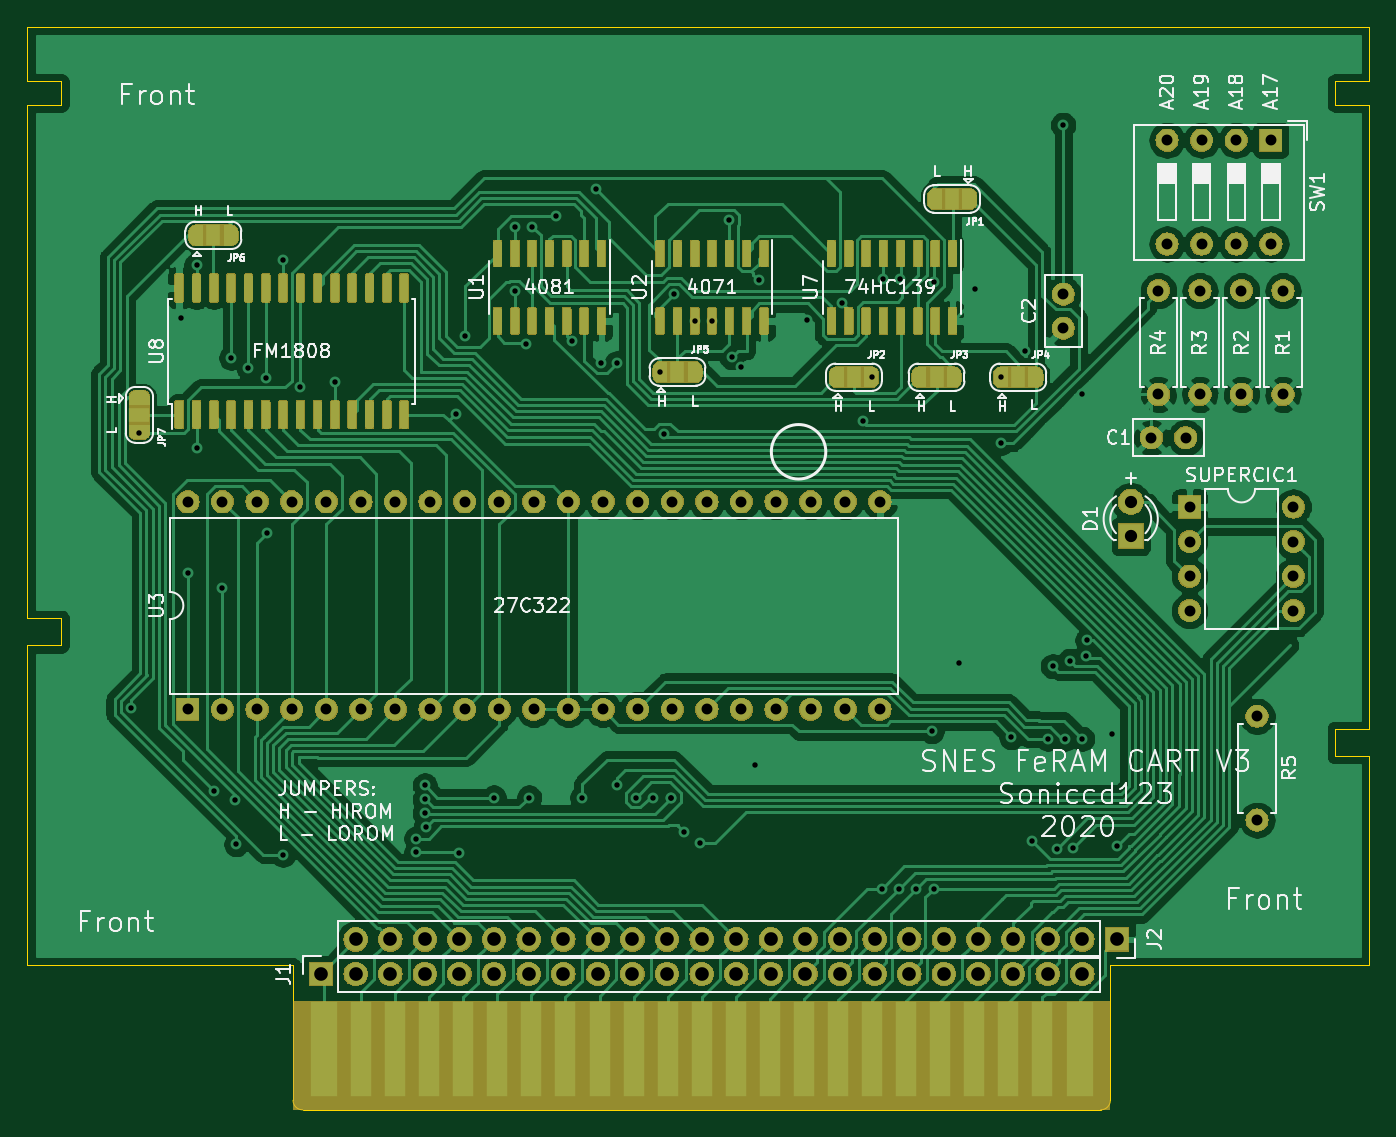
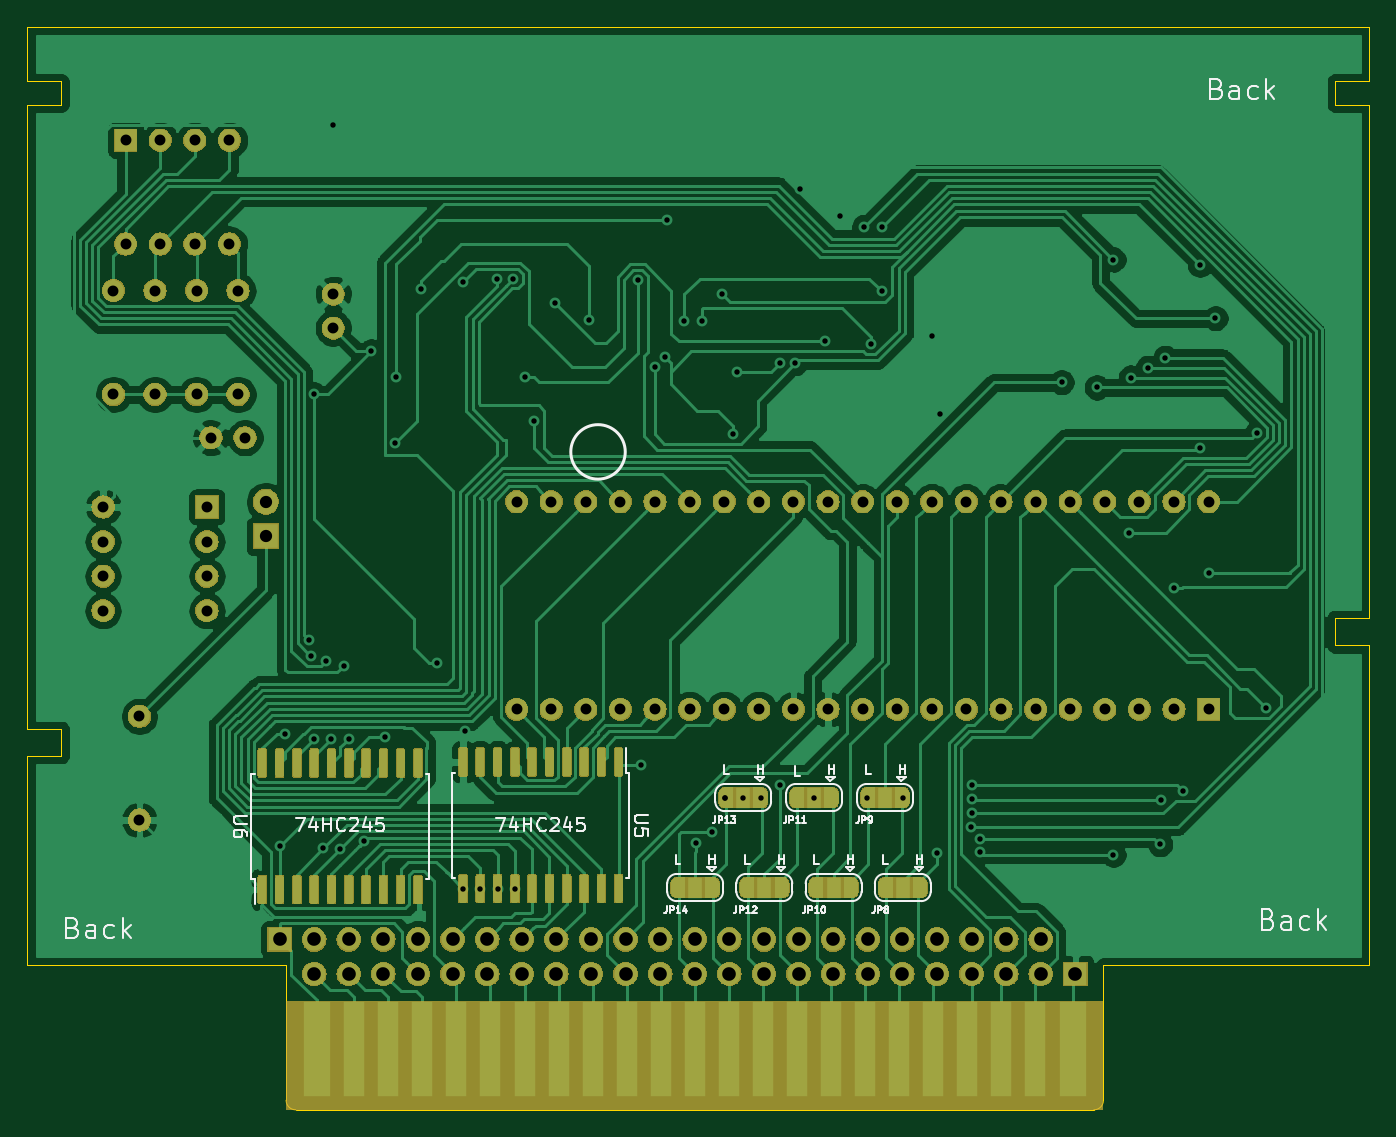
Circuit board: 11 layer files. Board 98.5 x 79.5 mm.
- bottom_copper: snes_feram-B_Cu.gbr (227372 bytes)
- bottom_mask: snes_feram-B_Mask.gbr (197224 bytes)
- paste: snes_feram-B_Paste.gbr (72530 bytes)
- bottom_silk: snes_feram-B_SilkS.gbr (22692 bytes)
- outline: snes_feram-Edge_Cuts.gbr (2054 bytes)
- top_copper: snes_feram-F_Cu.gbr (318249 bytes)
- top_mask: snes_feram-F_Mask.gbr (228320 bytes)
- paste: snes_feram-F_Paste.gbr (129988 bytes)
- top_silk: snes_feram-F_SilkS.gbr (60698 bytes)
- drill: snes_feram-NPTH.drl (271 bytes)
- drill: snes_feram-PTH.drl (3094 bytes)

=== bottom_copper: snes_feram-B_Cu.gbr (227372 bytes, source omitted) ===
=== bottom_mask: snes_feram-B_Mask.gbr (197224 bytes, source omitted) ===
=== paste: snes_feram-B_Paste.gbr (72530 bytes, source omitted) ===
=== bottom_silk: snes_feram-B_SilkS.gbr (22692 bytes, source omitted) ===
=== outline: snes_feram-Edge_Cuts.gbr ===
G04 #@! TF.GenerationSoftware,KiCad,Pcbnew,(5.1.4)-1*
G04 #@! TF.CreationDate,2020-10-26T16:11:58-03:00*
G04 #@! TF.ProjectId,snes_feram,736e6573-5f66-4657-9261-6d2e6b696361,rev?*
G04 #@! TF.SameCoordinates,Original*
G04 #@! TF.FileFunction,Profile,NP*
%FSLAX46Y46*%
G04 Gerber Fmt 4.6, Leading zero omitted, Abs format (unit mm)*
G04 Created by KiCad (PCBNEW (5.1.4)-1) date 2020-10-26 16:11:58*
%MOMM*%
%LPD*%
G04 APERTURE LIST*
%ADD10C,0.101600*%
%ADD11C,0.099060*%
G04 APERTURE END LIST*
D10*
X159694880Y-26225500D02*
X186794140Y-26225500D01*
X88295480Y-26225500D02*
X88295480Y-30226000D01*
X88295480Y-30226000D02*
X90794840Y-30226000D01*
X90794840Y-30226000D02*
X90794840Y-31925260D01*
X90794840Y-31925260D02*
X88295480Y-31925260D01*
X88295480Y-31925260D02*
X88295620Y-69625540D01*
X90794980Y-69625540D02*
X90794980Y-71625540D01*
X90794980Y-71625540D02*
X88295620Y-71625540D01*
D11*
X107795060Y-105026460D02*
G75*
G03X108496100Y-105727500I701040J0D01*
G01*
D10*
X116144040Y-26225500D02*
X159694880Y-26225500D01*
X88295480Y-26225500D02*
X116144040Y-26225500D01*
D11*
X167093900Y-105727500D02*
G75*
G03X167794940Y-105026460I0J701040D01*
G01*
D10*
X88295620Y-69625540D02*
X90794980Y-69625540D01*
X88295480Y-95125540D02*
X88295620Y-71625540D01*
X107795060Y-105026460D02*
X107795060Y-95227140D01*
X167794940Y-95227140D02*
X167794940Y-95125540D01*
X184294000Y-79758540D02*
X184294000Y-77758540D01*
X184294000Y-77758540D02*
X186790820Y-77758540D01*
X167794940Y-105026460D02*
X167794940Y-95227140D01*
X186794140Y-31925260D02*
X184294780Y-31925260D01*
X186794000Y-79758540D02*
X186794000Y-95125540D01*
X108496100Y-105727500D02*
X167093900Y-105727500D01*
X186790820Y-77758540D02*
X186794140Y-31925260D01*
X186794140Y-30226000D02*
X186794140Y-26225500D01*
X167794940Y-95125540D02*
X186794000Y-95125540D01*
X186794000Y-79758540D02*
X184294000Y-79758540D01*
X107795060Y-95125540D02*
X107795060Y-95227140D01*
X184294780Y-31925260D02*
X184294780Y-30226000D01*
X184294780Y-30226000D02*
X186794140Y-30226000D01*
X88295480Y-95125540D02*
X107795060Y-95125540D01*
M02*

=== top_copper: snes_feram-F_Cu.gbr (318249 bytes, source omitted) ===
=== top_mask: snes_feram-F_Mask.gbr (228320 bytes, source omitted) ===
=== paste: snes_feram-F_Paste.gbr (129988 bytes, source omitted) ===
=== top_silk: snes_feram-F_SilkS.gbr (60698 bytes, source omitted) ===
=== drill: snes_feram-NPTH.drl ===
M48
; DRILL file {KiCad (5.1.4)-1} date 26/10/2020 16:12:00
; FORMAT={-:-/ absolute / inch / decimal}
; #@! TF.CreationDate,2020-10-26T16:12:00-03:00
; #@! TF.GenerationSoftware,Kicad,Pcbnew,(5.1.4)-1
; #@! TF.FileFunction,NonPlated,1,2,NPTH
FMAT,2
INCH
%
G90
G05
T0
M30

=== drill: snes_feram-PTH.drl ===
M48
; DRILL file {KiCad (5.1.4)-1} date 26/10/2020 16:12:00
; FORMAT={-:-/ absolute / inch / decimal}
; #@! TF.CreationDate,2020-10-26T16:12:00-03:00
; #@! TF.GenerationSoftware,Kicad,Pcbnew,(5.1.4)-1
; #@! TF.FileFunction,Plated,1,2,PTH
FMAT,2
INCH
T1C0.0157
T2C0.0315
T3C0.0354
T4C0.0394
%
G90
G05
T1
X3.7752Y-2.9998
X3.8Y-2.205
X3.92Y-1.875
X3.94Y-2.61
X3.965Y-1.72
X3.965Y-2.25
X4.015Y-3.24
X4.04Y-2.655
X4.065Y-1.989
X4.0768Y-3.2682
X4.08Y-3.395
X4.115Y-2.0176
X4.165Y-2.0461
X4.17Y-2.495
X4.215Y-1.705
X4.215Y-3.425
X4.2628Y-2.0747
X4.365Y-2.06
X4.6Y-3.3785
X4.6Y-3.4179
X4.6246Y-3.3054
X4.6248Y-3.2652
X4.625Y-3.225
X4.6274Y-3.3446
X4.715Y-2.15
X4.7238Y-3.42
X4.74Y-1.925
X4.8238Y-3.26
X4.8848Y-1.7952
X4.885Y-1.61
X4.9165Y-1.95
X4.9262Y-3.26
X4.935Y-1.61
X5.005Y-1.58
X5.05Y-1.9415
X5.08Y-3.26
X5.12Y-1.5
X5.135Y-2.005
X5.18Y-2.005
X5.18Y-3.225
X5.2338Y-3.26
X5.285Y-3.26
X5.3038Y-2.03
X5.315Y-2.2081
X5.3362Y-3.26
X5.3362Y-3.26
X5.345Y-1.805
X5.375Y-3.36
X5.405Y-1.8824
X5.42Y-3.39
X5.455Y-1.8824
X5.505Y-1.59
X5.5122Y-1.9872
X5.54Y-2.015
X5.58Y-3.165
X5.59Y-1.765
X5.73Y-1.88
X5.83Y-1.83
X5.89Y-2.1727
X5.9162Y-2.045
X5.945Y-3.5231
X5.95Y-1.76
X5.995Y-3.5231
X5.9969Y-1.76
X6.045Y-3.5231
X6.09Y-3.0685
X6.095Y-1.77
X6.095Y-3.5231
X6.17Y-2.87
X6.215Y-1.79
X6.2888Y-2.045
X6.2915Y-2.235
X6.32Y-3.085
X6.36Y-1.97
X6.38Y-3.3863
X6.425Y-3.09
X6.44Y-2.88
X6.4506Y-3.4094
X6.4693Y-1.3157
X6.475Y-3.09
X6.49Y-2.865
X6.4981Y-3.4069
X6.525Y-2.095
X6.525Y-3.09
X6.535Y-2.85
X6.5396Y-2.8054
X6.61Y-3.075
X6.625Y-3.4
T2
X6.865Y-1.795
X6.865Y-2.095
X7.105Y-1.795
X7.105Y-2.095
X6.725Y-2.22
X6.8234Y-2.22
X6.77Y-1.36
X6.77Y-1.66
X6.87Y-1.36
X6.87Y-1.66
X6.97Y-1.36
X6.97Y-1.66
X7.07Y-1.36
X7.07Y-1.66
X6.745Y-1.795
X6.745Y-2.095
X6.985Y-1.795
X6.985Y-2.095
X6.835Y-2.42
X6.835Y-2.52
X6.835Y-2.62
X6.835Y-2.72
X7.135Y-2.42
X7.135Y-2.52
X7.135Y-2.62
X7.135Y-2.72
X7.03Y-3.025
X7.03Y-3.325
X6.47Y-1.805
X6.47Y-1.9034
X3.94Y-2.405
X3.94Y-3.005
X4.04Y-2.405
X4.04Y-3.005
X4.14Y-2.405
X4.14Y-3.005
X4.24Y-2.405
X4.24Y-3.005
X4.34Y-2.405
X4.34Y-3.005
X4.44Y-2.405
X4.44Y-3.005
X4.54Y-2.405
X4.54Y-3.005
X4.64Y-2.405
X4.64Y-3.005
X4.74Y-2.405
X4.74Y-3.005
X4.84Y-2.405
X4.84Y-3.005
X4.94Y-2.405
X4.94Y-3.005
X5.04Y-2.405
X5.04Y-3.005
X5.14Y-2.405
X5.14Y-3.005
X5.24Y-2.405
X5.24Y-3.005
X5.34Y-2.405
X5.34Y-3.005
X5.44Y-2.405
X5.44Y-3.005
X5.54Y-2.405
X5.54Y-3.005
X5.64Y-2.405
X5.64Y-3.005
X5.74Y-2.405
X5.74Y-3.005
X5.84Y-2.405
X5.84Y-3.005
X5.94Y-2.405
X5.94Y-3.005
T3
X6.665Y-2.405
X6.665Y-2.505
T4
X4.325Y-3.77
X4.425Y-3.77
X4.525Y-3.77
X4.625Y-3.77
X4.725Y-3.77
X4.825Y-3.77
X4.925Y-3.77
X5.025Y-3.77
X5.125Y-3.77
X5.225Y-3.77
X5.325Y-3.77
X5.425Y-3.77
X5.525Y-3.77
X5.625Y-3.77
X5.725Y-3.77
X5.825Y-3.77
X5.925Y-3.77
X6.025Y-3.77
X6.125Y-3.77
X6.225Y-3.77
X6.325Y-3.77
X6.425Y-3.77
X6.525Y-3.77
X4.425Y-3.67
X4.525Y-3.67
X4.625Y-3.67
X4.725Y-3.67
X4.825Y-3.67
X4.925Y-3.67
X5.025Y-3.67
X5.125Y-3.67
X5.225Y-3.67
X5.325Y-3.67
X5.425Y-3.67
X5.525Y-3.67
X5.625Y-3.67
X5.725Y-3.67
X5.825Y-3.67
X5.925Y-3.67
X6.025Y-3.67
X6.125Y-3.67
X6.225Y-3.67
X6.325Y-3.67
X6.425Y-3.67
X6.525Y-3.67
X6.625Y-3.67
T0
M30
